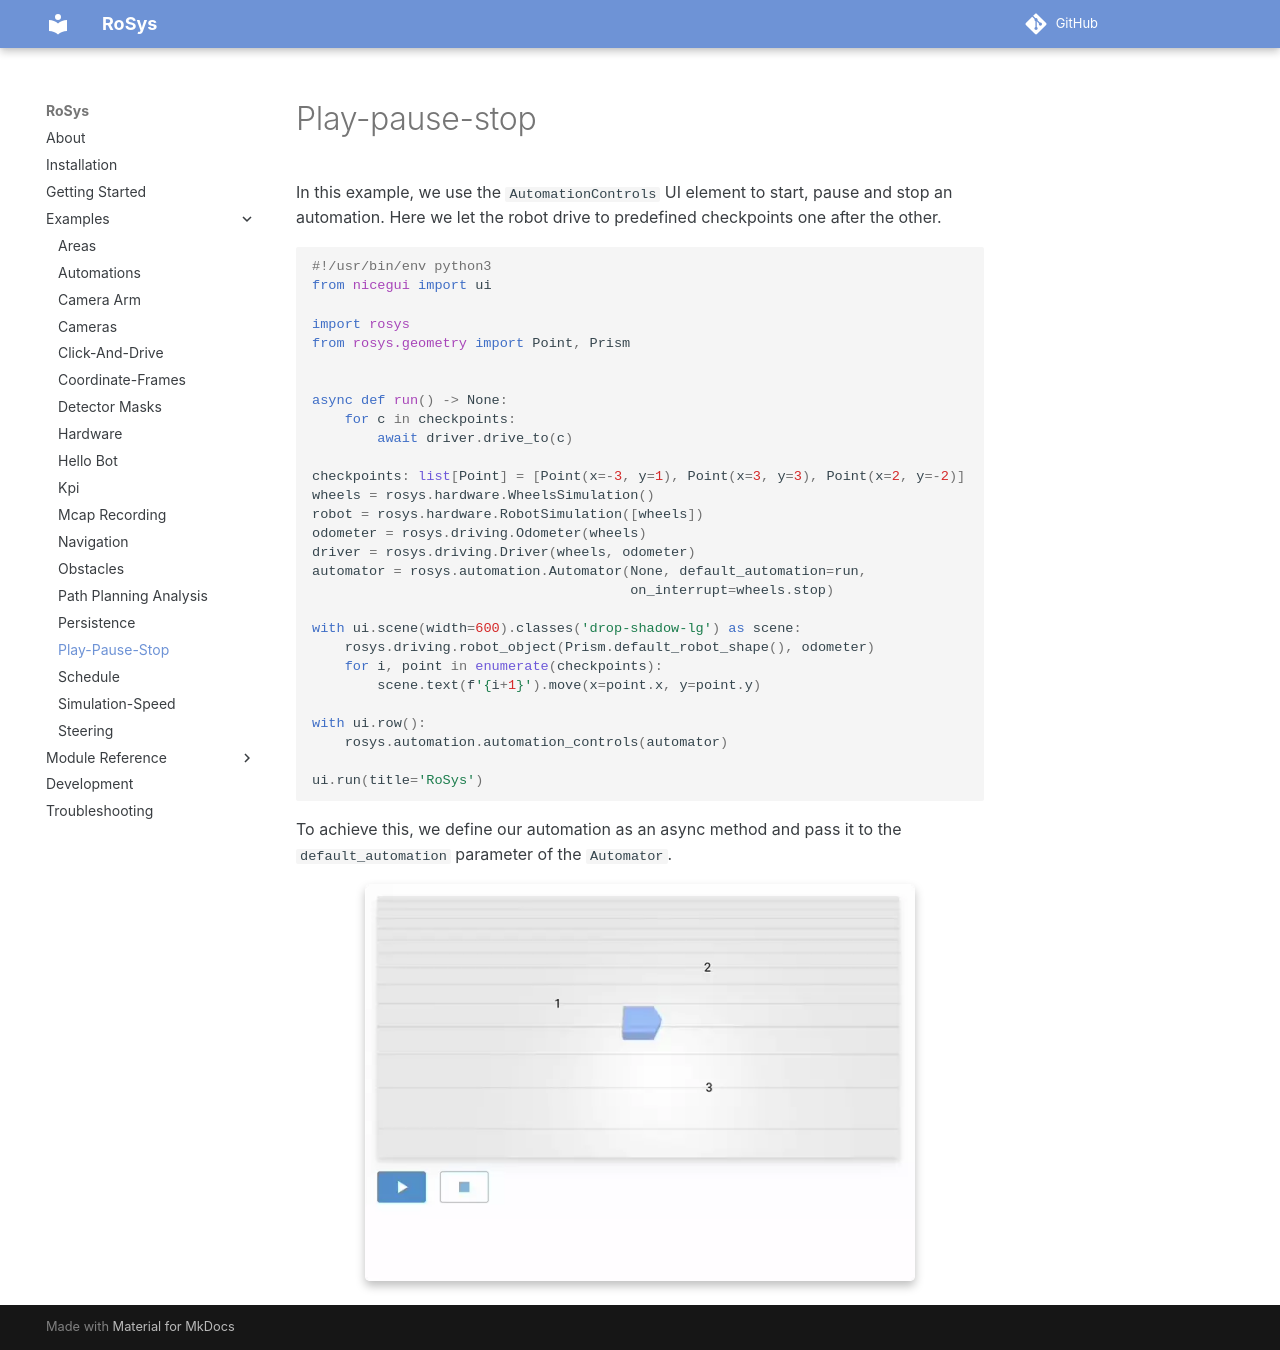

repository: zauberzeug/rosys · page: examples/play-pause-stop/index.html · generator: mkdocs

# Play-pause-stop

In this example, we use the `AutomationControls` UI element to start, pause and stop an automation.
Here we let the robot drive to predefined checkpoints one after the other.

```python
{! examples/play-pause-stop/main.py !}
```

To achieve this, we define our automation as an async method and pass it to the `default_automation` parameter of the `Automator`.

![Play-pause-stop](screenshot.webp){: style="width:80%"}
